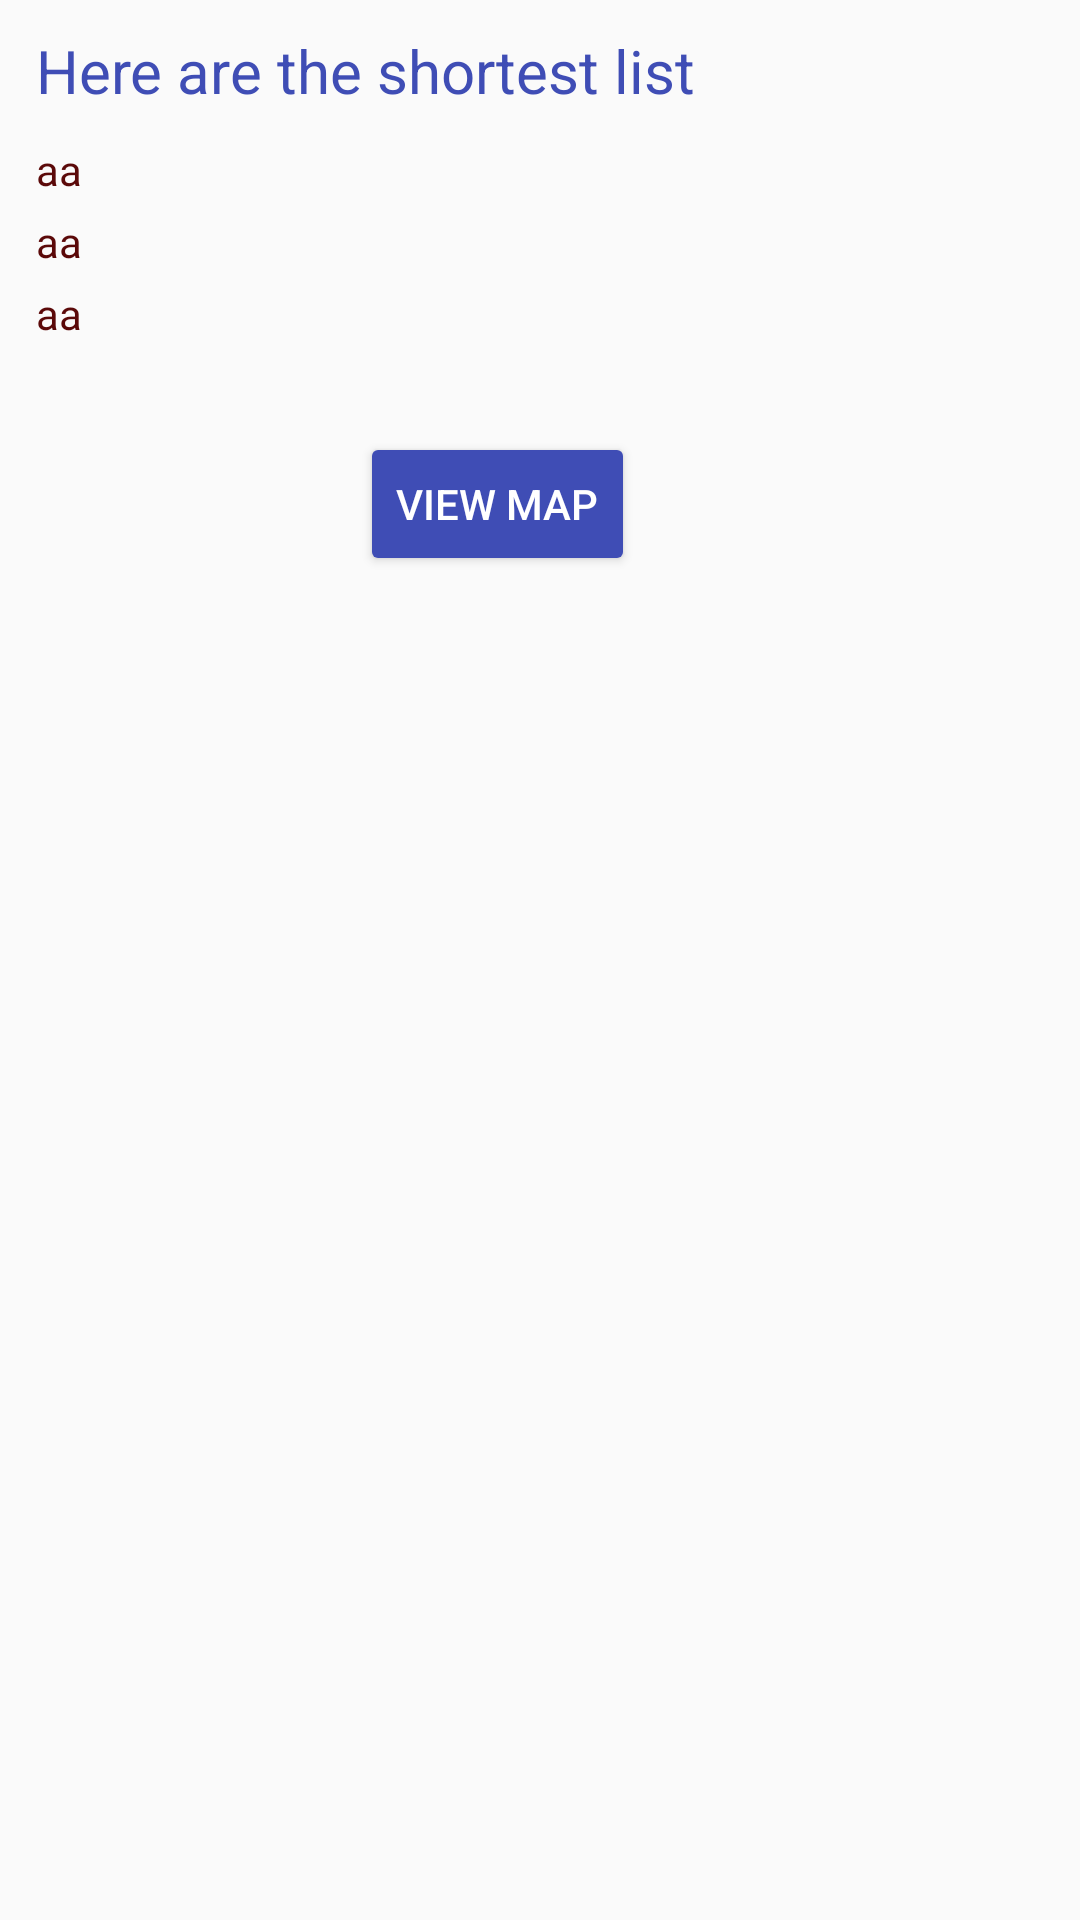

This screen was rendered from an Android layout file. Write that file and the resources it references.
<!-- AndroidManifest.xml: application theme AppTheme -->
<!-- res/layout/pagoda_listview.xml -->
<?xml version="1.0" encoding="utf-8"?>
<RelativeLayout xmlns:android="http://schemas.android.com/apk/res/android"
    android:layout_width="match_parent"
    android:layout_height="match_parent"
    android:orientation="vertical"
    >
    <TextView
        android:layout_marginTop="10dp"
        android:layout_width="wrap_content"
        android:layout_height="wrap_content"
        android:id="@+id/near"
        android:textColor="#3f4db5"
        android:textSize="20dp"
        android:layout_marginLeft="12dp"
        android:text="Here are the shortest list"/>

    <ListView
        android:layout_marginTop="5dp"
        android:layout_below="@+id/near"
        android:id="@+id/androidList"
        android:layout_width="wrap_content"
        android:layout_height="wrap_content"/>
    <TextView
        android:layout_marginLeft="12dp"
        android:layout_marginTop="5dp"
        android:layout_width="wrap_content"
        android:layout_height="wrap_content"
        android:text="aa"
        android:layout_below="@+id/androidList"
        android:textColor="#5b0909"
        android:id="@+id/total_distace"/>
    <TextView
        android:layout_marginTop="5dp"
        android:layout_marginLeft="12dp"
        android:layout_width="wrap_content"
        android:layout_height="wrap_content"
        android:text="aa"
        android:layout_below="@+id/total_distace"
        android:textColor="#5b0909"
        android:id="@+id/ebike_hour"/>
    <TextView
        android:layout_width="wrap_content"
        android:layout_height="wrap_content"
        android:text="aa"
        android:layout_below="@+id/ebike_hour"
        android:layout_marginLeft="12dp"
        android:layout_marginTop="5dp"
        android:textColor="#5b0909"
        android:id="@+id/bicycle_hour"/>

    <Button
        android:textColor="#FFFFFF"
        android:backgroundTint="#3f4db5"
        android:layout_marginTop="30dp"
        android:layout_below="@+id/bicycle_hour"
        android:layout_marginLeft="120dp"
        android:layout_width="wrap_content"
        android:layout_height="wrap_content"
        android:text="View Map"
        android:id="@+id/view_pg"/>


</RelativeLayout>
<!-- resources referenced by this layout -->
<resources>
  <style name="AppTheme" parent="Theme.AppCompat.Light.DarkActionBar">
          
          <item name="colorPrimary">@color/colorPrimary</item>
          <item name="colorPrimaryDark">@color/colorPrimaryDark</item>
          <item name="colorAccent">@color/colorAccent</item>
      </style>
  <color name="colorPrimary">#3F51B5</color>
  <color name="colorPrimaryDark">#30749f</color>
  <color name="colorAccent">#FF4081</color>
</resources>
